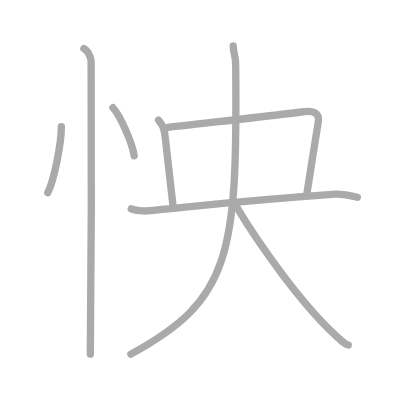
t = 0.00 s
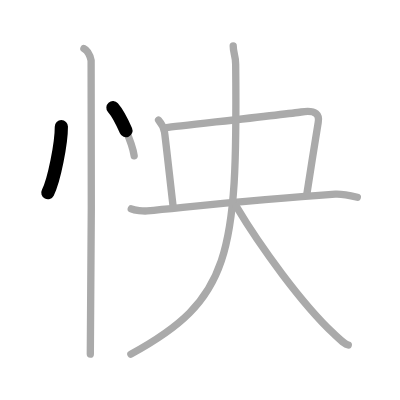
t = 1.50 s
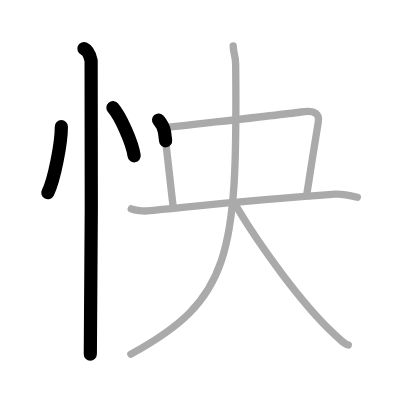
t = 3.25 s
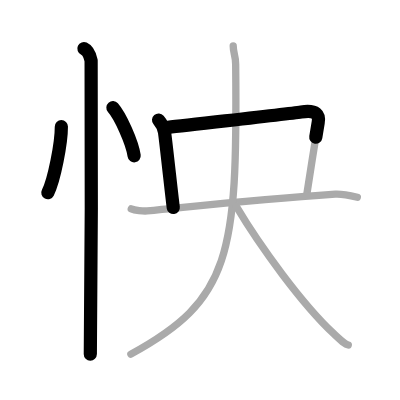
t = 4.75 s
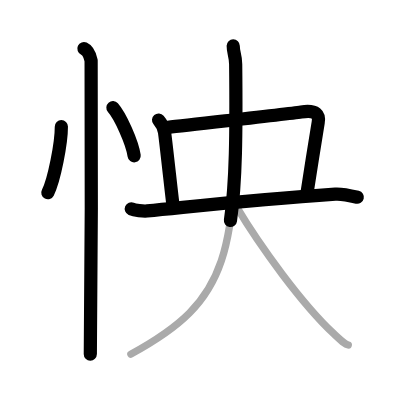
t = 6.50 s
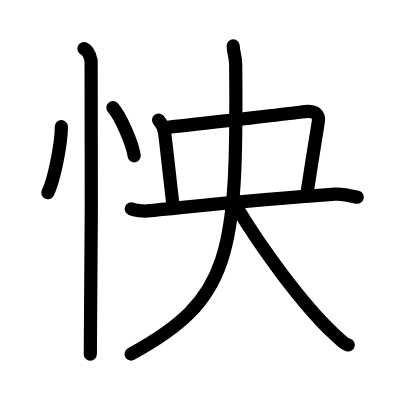
t = 8.00 s

The animated SVG that drew these frames (rendered in a browser with its animation timeline set to each time). Animation: 8 SMIL elements (animate=8); one cycle of 8.00 s.

<?xml version="1.0" standalone="no"?>
<!DOCTYPE svg PUBLIC "-//W3C//DTD SVG 1.1//EN"   "http://www.w3.org/Graphics/SVG/1.1/DTD/svg11.dtd">
<svg width="400px" height="400px"  version="1.1" xmlns="http://www.w3.org/2000/svg">
  <defs>
    <marker id="Triangle" viewBox="0 0 10 10" refX="0" refY="5" markerUnits="strokeWidth" markerWidth="3" style="stroke-opacity:0%;fill:#aaaaaa;" markerHeight="2" orient="auto">
      <path d="M 0 0 L 10 5 L 0 10 z" />
    </marker>
    
    <marker id="Arrow" viewBox="0 0 10 10" refX="5" refY="5" markerUnits="strokeWidth" markerWidth="1.8" style="stroke-opacity:0%;fill:#770000;" markerHeight="2" orient="auto">
      <path d="M 0 4 L 6 4 L 4 1 L 10 5 L 4 9 L 6 6 L 0 6 z" />
        <circle cx="5" cy="5" r="5" />
      </marker>
    
    <marker id="TriangleRed" viewBox="0 0 10 10" refX="0" refY="5" markerUnits="strokeWidth" markerWidth="3" style="stroke-opacity:0%;fill:#CC0000;" markerHeight="2" orient="auto">
      <path d="M 0 0 L 10 5 L 0 10 z" />
    </marker>
    
    <marker id="ArrowRed" viewBox="0 0 10 10" refX="5" refY="5" markerUnits="strokeWidth" markerWidth="1.8" style="stroke-opacity:0%;fill:#CC0000;" markerHeight="2" orient="auto">
      <path d="M 0 4 L 6 4 L 4 1 L 10 5 L 4 9 L 6 6 L 0 6 z" />
        <circle cx="5" cy="5" r="5" />
      </marker>
    
  </defs>
  
  <path style="fill:#ffffff; fill-opacity:100%; fill-rule:evenodd; stroke-width:0;" d="M 0 0 L 400px 0 L 400px 400px L 0 400px L 0 0" />

  <g transform="scale(3.6697247706422 3.6697247706422)">
<path style="fill:none; fill-opacity:0%; fill-rule:evenodd; stroke:#aaaaaa; stroke-opacity:100%; stroke-width: 1.5pt; stroke-linejoin:round; stroke-linecap:round;" d="M16.72 34.5c0.02 4.44-1.94 14.55-3.69 18"></path>
<path style="fill:none; fill-opacity:0%; fill-rule:evenodd; stroke:#aaaaaa; stroke-opacity:100%; stroke-width: 1.5pt; stroke-linejoin:round; stroke-linecap:round;" d="M30.77 29.33c2.04 2.32 5.28 9.53 5.79 13.13"></path>
<path style="fill:none; fill-opacity:0%; fill-rule:evenodd; stroke:#aaaaaa; stroke-opacity:100%; stroke-width: 1.5pt; stroke-linejoin:round; stroke-linecap:round;" d="M22.87 13.25c1.09 0.5 1.74 2.25 1.96 3.25c0.22 1 0 73.75-0.22 80"></path>
<path style="fill:none; fill-opacity:0%; fill-rule:evenodd; stroke:#aaaaaa; stroke-opacity:100%; stroke-width: 1.5pt; stroke-linejoin:round; stroke-linecap:round;" d="M43.21 32.72c0.93 1.09 1.39 1.97 1.62 3.28c0.23 1.31 2.16 19.03 2.39 20.56"></path>
<path style="fill:none; fill-opacity:0%; fill-rule:evenodd; stroke:#aaaaaa; stroke-opacity:100%; stroke-width: 1.5pt; stroke-linejoin:round; stroke-linecap:round;" d="M45.36 34.77c3.15-0.44 32.45-3.59 36.71-4.25c4.27-0.66 5.01 0.88 4.64 2.87c-0.37 1.99-2.78 17.44-3.15 19.86"></path>
<path style="fill:none; fill-opacity:0%; fill-rule:evenodd; stroke:#aaaaaa; stroke-opacity:100%; stroke-width: 1.5pt; stroke-linejoin:round; stroke-linecap:round;" d="M35.77 56.92c0.93 0.4 3.31 0.66 4.33 0.56c14.02-1.35 28.73-3.05 51.27-4.58c1.29-0.09 3.12 0.16 6 0.85"></path>
<path style="fill:none; fill-opacity:0%; fill-rule:evenodd; stroke:#aaaaaa; stroke-opacity:100%; stroke-width: 1.5pt; stroke-linejoin:round; stroke-linecap:round;" d="M63.55 12.5c0 2.05 0.65 2.5 0.67 5c0.55 52.33-1.48 64.25-28.55 79"></path>
<path style="fill:none; fill-opacity:0%; fill-rule:evenodd; stroke:#aaaaaa; stroke-opacity:100%; stroke-width: 1.5pt; stroke-linejoin:round; stroke-linecap:round;" d="M64.35 56.19C70.9 67.22 82.44 83 90.9 90.89c2.46 2.29 3 2.89 4.01 3.12"></path>

<path style="fill:none; fill-opacity:0%; fill-rule:evenodd; stroke:#000000; stroke-opacity:100%; stroke-width: 2.7pt; stroke-linejoin:round; stroke-linecap:round;" d="M16.72 34.5c0.02 4.44-1.94 14.55-3.69 18" pathLength="100" stroke-dashoffset="100" stroke-dasharray="100 105"><animate id="dashAnim1" attributeName="stroke-dashoffset" from="100" to="0" dur="1s" calcMode="linear" fill="freeze"/></path>
<path style="fill:none; fill-opacity:0%; fill-rule:evenodd; stroke:#000000; stroke-opacity:100%; stroke-width: 2.7pt; stroke-linejoin:round; stroke-linecap:round;" d="M30.77 29.33c2.04 2.32 5.28 9.53 5.79 13.13" pathLength="100" stroke-dashoffset="100" stroke-dasharray="100 105"><animate id="dashAnim2" attributeName="stroke-dashoffset" from="100" to="0" dur="1s" calcMode="linear" begin="dashAnim1.end" fill="freeze"/></path>
<path style="fill:none; fill-opacity:0%; fill-rule:evenodd; stroke:#000000; stroke-opacity:100%; stroke-width: 2.7pt; stroke-linejoin:round; stroke-linecap:round;" d="M22.87 13.25c1.09 0.5 1.74 2.25 1.96 3.25c0.22 1 0 73.75-0.22 80" pathLength="100" stroke-dashoffset="100" stroke-dasharray="100 105"><animate id="dashAnim3" attributeName="stroke-dashoffset" from="100" to="0" dur="1s" calcMode="linear" begin="dashAnim2.end" fill="freeze"/></path>
<path style="fill:none; fill-opacity:0%; fill-rule:evenodd; stroke:#000000; stroke-opacity:100%; stroke-width: 2.7pt; stroke-linejoin:round; stroke-linecap:round;" d="M43.21 32.72c0.93 1.09 1.39 1.97 1.62 3.28c0.23 1.31 2.16 19.03 2.39 20.56" pathLength="100" stroke-dashoffset="100" stroke-dasharray="100 105"><animate id="dashAnim4" attributeName="stroke-dashoffset" from="100" to="0" dur="1s" calcMode="linear" begin="dashAnim3.end" fill="freeze"/></path>
<path style="fill:none; fill-opacity:0%; fill-rule:evenodd; stroke:#000000; stroke-opacity:100%; stroke-width: 2.7pt; stroke-linejoin:round; stroke-linecap:round;" d="M45.36 34.77c3.15-0.44 32.45-3.59 36.71-4.25c4.27-0.66 5.01 0.88 4.64 2.87c-0.37 1.99-2.78 17.44-3.15 19.86" pathLength="100" stroke-dashoffset="100" stroke-dasharray="100 105"><animate id="dashAnim5" attributeName="stroke-dashoffset" from="100" to="0" dur="1s" calcMode="linear" begin="dashAnim4.end" fill="freeze"/></path>
<path style="fill:none; fill-opacity:0%; fill-rule:evenodd; stroke:#000000; stroke-opacity:100%; stroke-width: 2.7pt; stroke-linejoin:round; stroke-linecap:round;" d="M35.77 56.92c0.93 0.4 3.31 0.66 4.33 0.56c14.02-1.35 28.73-3.05 51.27-4.58c1.29-0.09 3.12 0.16 6 0.85" pathLength="100" stroke-dashoffset="100" stroke-dasharray="100 105"><animate id="dashAnim6" attributeName="stroke-dashoffset" from="100" to="0" dur="1s" calcMode="linear" begin="dashAnim5.end" fill="freeze"/></path>
<path style="fill:none; fill-opacity:0%; fill-rule:evenodd; stroke:#000000; stroke-opacity:100%; stroke-width: 2.7pt; stroke-linejoin:round; stroke-linecap:round;" d="M63.55 12.5c0 2.05 0.65 2.5 0.67 5c0.55 52.33-1.48 64.25-28.55 79" pathLength="100" stroke-dashoffset="100" stroke-dasharray="100 105"><animate id="dashAnim7" attributeName="stroke-dashoffset" from="100" to="0" dur="1s" calcMode="linear" begin="dashAnim6.end" fill="freeze"/></path>
<path style="fill:none; fill-opacity:0%; fill-rule:evenodd; stroke:#000000; stroke-opacity:100%; stroke-width: 2.7pt; stroke-linejoin:round; stroke-linecap:round;" d="M64.35 56.19C70.9 67.22 82.44 83 90.9 90.89c2.46 2.29 3 2.89 4.01 3.12" pathLength="100" stroke-dashoffset="100" stroke-dasharray="100 105"><animate id="dashAnim8" attributeName="stroke-dashoffset" from="100" to="0" dur="1s" calcMode="linear" begin="dashAnim7.end" fill="freeze"/></path>

</g>

</svg>  
          
